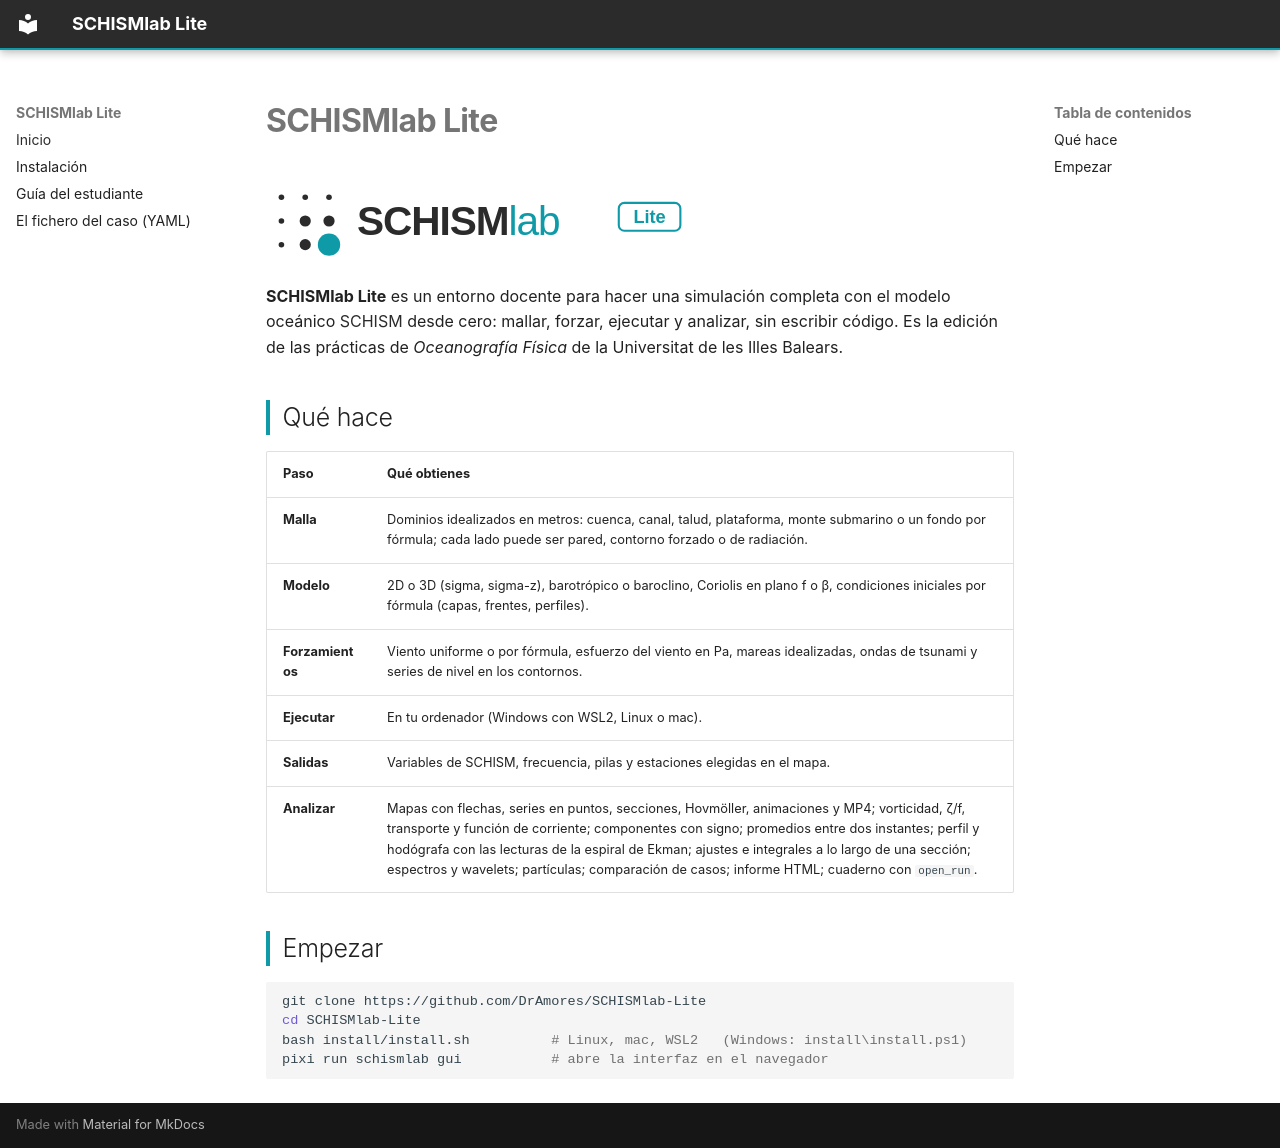

repository: DrAmores/SCHISMlab-Lite · page: index.html · generator: mkdocs

# SCHISMlab Lite

![SCHISMlab Lite](img/logo_lite.svg){ width=420 }

**SCHISMlab Lite** es un entorno docente para hacer una simulación completa con el modelo oceánico
[SCHISM](https://ccrm.vims.edu/schismweb/) desde cero: mallar, forzar, ejecutar y analizar, sin escribir código.
Es la edición de las prácticas de *Oceanografía Física* de la Universitat de les Illes Balears.

## Qué hace

| Paso | Qué obtienes |
|---|---|
| **Malla** | Dominios idealizados en metros: cuenca, canal, talud, plataforma, monte submarino o un fondo por fórmula; cada lado puede ser pared, contorno forzado o de radiación. |
| **Modelo** | 2D o 3D (sigma, sigma-z), barotrópico o baroclino, Coriolis en plano f o β, condiciones iniciales por fórmula (capas, frentes, perfiles). |
| **Forzamientos** | Viento uniforme o por fórmula, esfuerzo del viento en Pa, mareas idealizadas, ondas de tsunami y series de nivel en los contornos. |
| **Ejecutar** | En tu ordenador (Windows con WSL2, Linux o mac). |
| **Salidas** | Variables de SCHISM, frecuencia, pilas y estaciones elegidas en el mapa. |
| **Analizar** | Mapas con flechas, series en puntos, secciones, Hovmöller, animaciones y MP4; vorticidad, ζ/f, transporte y función de corriente; componentes con signo; promedios entre dos instantes; perfil y hodógrafa con las lecturas de la espiral de Ekman; ajustes e integrales a lo largo de una sección; espectros y wavelets; partículas; comparación de casos; informe HTML; cuaderno con `open_run`. |

## Empezar

```bash
git clone https://github.com/DrAmores/SCHISMlab-Lite
cd SCHISMlab-Lite
bash install/install.sh          # Linux, mac, WSL2   (Windows: install\install.ps1)
pixi run schismlab gui           # abre la interfaz en el navegador
```
